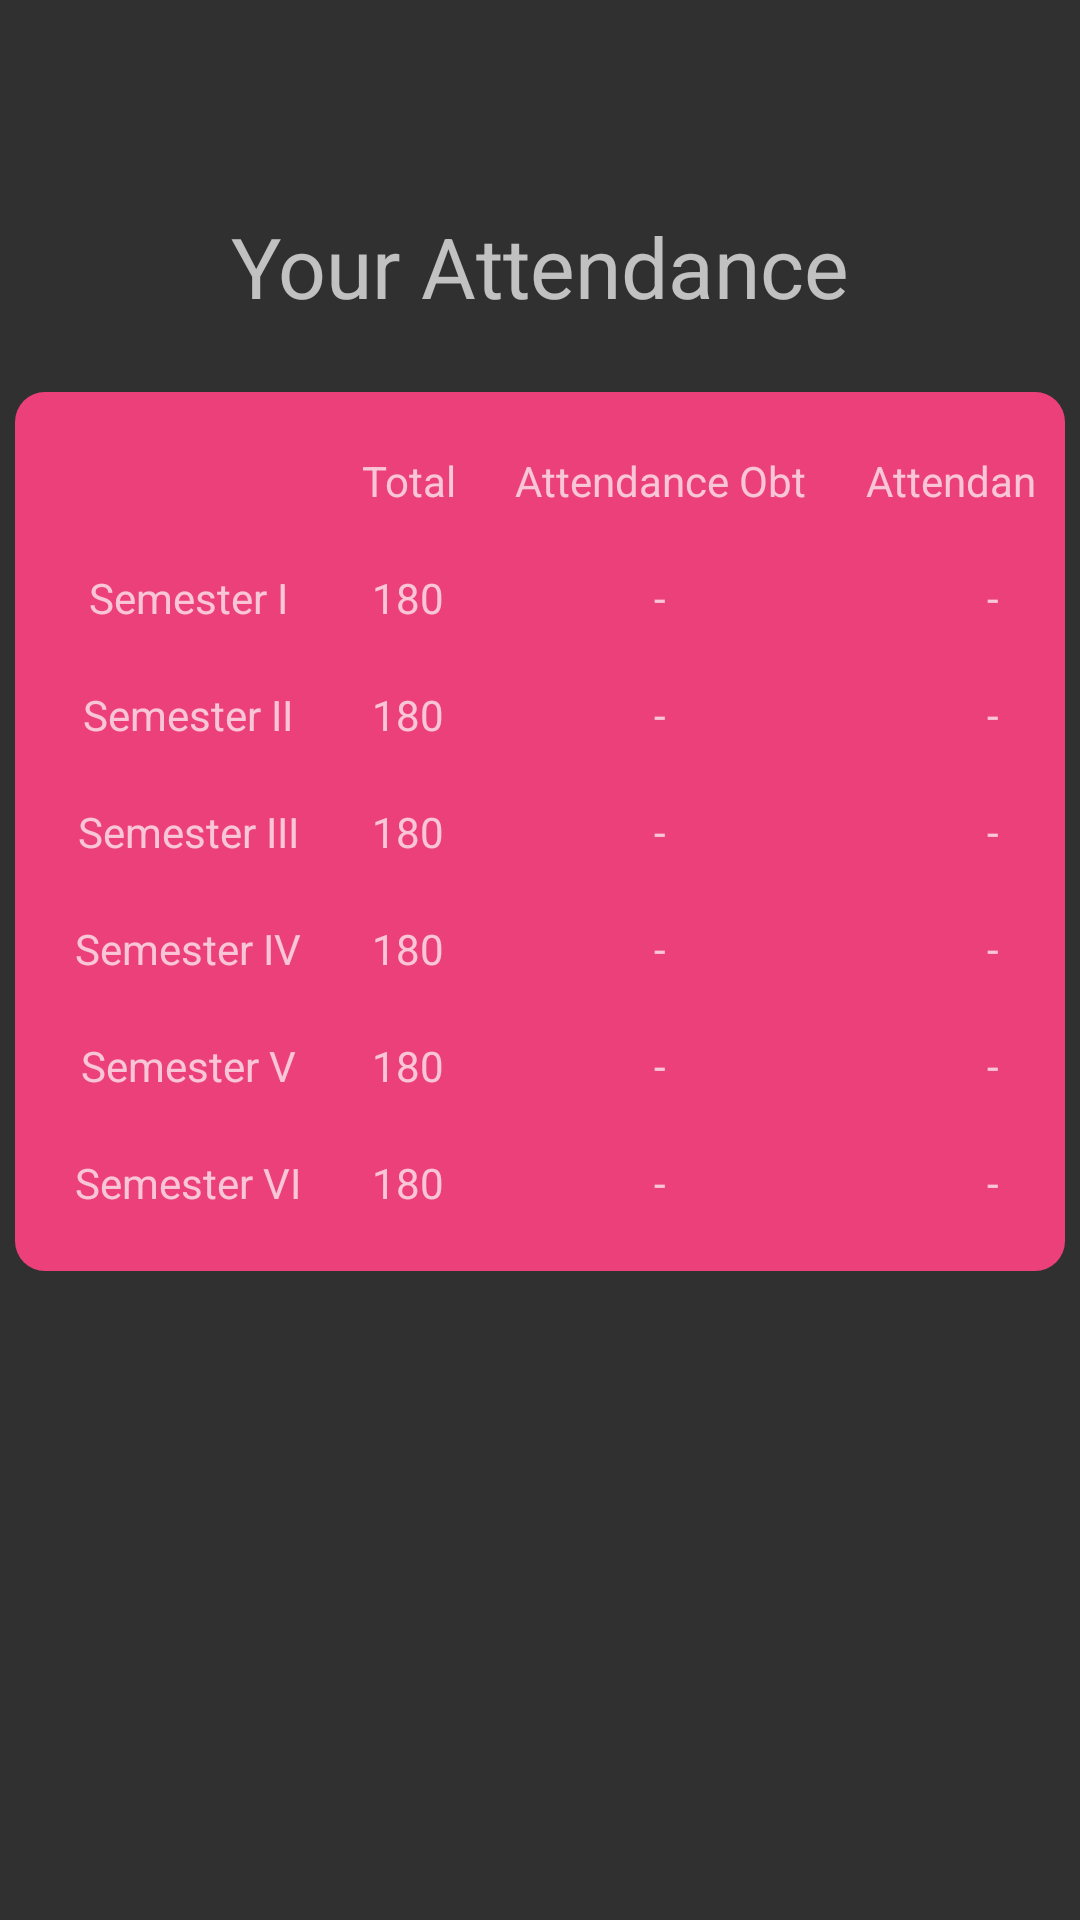

Here is an Android app screen rendered from its layout file. Give the layout XML and the strings, colors and styles it references.
<!-- AndroidManifest.xml: application theme Theme.Design.NoActionBar -->
<!-- res/layout/fragment_student_your_attendance_display_fragment.xml -->
<?xml version="1.0" encoding="utf-8"?>
<androidx.constraintlayout.widget.ConstraintLayout xmlns:android="http://schemas.android.com/apk/res/android"
    xmlns:tools="http://schemas.android.com/tools"
    android:layout_width="match_parent"
    android:layout_height="match_parent"
    xmlns:app="http://schemas.android.com/apk/res-auto"
    tools:context=".student_your_attendance_display_fragment">

    <TextView
        android:id="@+id/studentYourAttendanceHeadText"
        android:layout_width="wrap_content"
        android:layout_height="wrap_content"
        android:text="Your Attendance"
        android:textSize="28dp"
        android:layout_marginTop="70dp"
        app:layout_constraintStart_toStartOf="parent"
        app:layout_constraintTop_toTopOf="parent"
        app:layout_constraintEnd_toEndOf="parent"/>

    <RelativeLayout
        android:id="@+id/displayStudentAttendanceLayout"
        android:layout_width="match_parent"
        android:layout_height="wrap_content"
        android:layout_marginStart="5dp"
        android:layout_marginEnd="5dp"
        android:padding="10dp"
        android:background="@drawable/student_home_tab_background"
        app:layout_constraintBottom_toBottomOf="parent"
        app:layout_constraintEnd_toEndOf="parent"
        app:layout_constraintHorizontal_bias="1.0"
        app:layout_constraintStart_toStartOf="parent"
        app:layout_constraintTop_toBottomOf="@+id/studentYourAttendanceHeadText"
        app:layout_constraintVertical_bias="0.098">

        <TableLayout
            android:layout_width="match_parent"
            android:layout_height="wrap_content">

            <TableRow>
                <TextView
                    android:layout_height="wrap_content"
                    android:layout_width="match_parent"
                    android:padding="10dp"
                    android:textAlignment="center"
                    android:text=""/>
                <TextView
                    android:layout_height="wrap_content"
                    android:layout_width="match_parent"
                    android:textAlignment="center"
                    android:padding="10dp"
                    android:text="Total"/>
                <TextView
                    android:layout_height="wrap_content"
                    android:layout_width="match_parent"
                    android:textAlignment="center"
                    android:padding="10dp"
                    android:text="Attendance Obt"/>
                <TextView
                    android:layout_height="wrap_content"
                    android:layout_width="match_parent"
                    android:padding="10dp"
                    android:textAlignment="center"
                    android:text="Attendance %"/>
            </TableRow>
            <TableRow>
                <TextView
                    android:layout_height="wrap_content"
                    android:layout_width="match_parent"
                    android:padding="10dp"
                    android:textAlignment="center"
                    android:text="Semester I"/>
                <TextView
                    android:layout_height="wrap_content"
                    android:layout_width="match_parent"
                    android:textAlignment="center"
                    android:padding="10dp"
                    android:text="180"/>
                <TextView
                    android:id="@+id/displayFirstSemDays"
                    android:layout_height="wrap_content"
                    android:layout_width="match_parent"
                    android:textAlignment="center"
                    android:text="-"
                    android:padding="10dp"/>
                <TextView
                    android:id="@+id/displayFirstSemAttendance"
                    android:layout_height="wrap_content"
                    android:layout_width="match_parent"
                    android:text="-"
                    android:textAlignment="center"
                    android:padding="10dp"/>
            </TableRow>

            <TableRow>
                <TextView
                    android:layout_height="wrap_content"
                    android:layout_width="match_parent"
                    android:padding="10dp"
                    android:textAlignment="center"
                    android:text="Semester II"/>
                <TextView
                    android:layout_height="wrap_content"
                    android:layout_width="match_parent"
                    android:textAlignment="center"
                    android:padding="10dp"
                    android:text="180"/>
                <TextView
                    android:id="@+id/displaySecondSemDays"
                    android:layout_height="wrap_content"
                    android:text="-"
                    android:layout_width="match_parent"
                    android:textAlignment="center"
                    android:padding="10dp"/>
                <TextView
                    android:id="@+id/displaySecondSemAttendance"
                    android:layout_height="wrap_content"
                    android:text="-"
                    android:layout_width="match_parent"
                    android:textAlignment="center"
                    android:padding="10dp"/>
            </TableRow>
            <TableRow>
                <TextView
                    android:layout_height="wrap_content"
                    android:layout_width="match_parent"
                    android:padding="10dp"
                    android:textAlignment="center"
                    android:text="Semester III"/>
                <TextView
                    android:layout_height="wrap_content"
                    android:layout_width="match_parent"
                    android:textAlignment="center"
                    android:padding="10dp"
                    android:text="180"/>
                <TextView
                    android:id="@+id/displayThirdSemDays"
                    android:layout_height="wrap_content"
                    android:layout_width="match_parent"
                    android:text="-"
                    android:textAlignment="center"
                    android:padding="10dp"/>
                <TextView
                    android:id="@+id/displayThirdSemAttendance"
                    android:layout_height="wrap_content"
                    android:text="-"
                    android:layout_width="match_parent"
                    android:textAlignment="center"
                    android:padding="10dp"/>
            </TableRow>
            <TableRow>
                <TextView
                    android:layout_height="wrap_content"
                    android:layout_width="match_parent"
                    android:padding="10dp"
                    android:textAlignment="center"
                    android:text="Semester IV"/>
                <TextView
                    android:layout_height="wrap_content"
                    android:layout_width="match_parent"
                    android:textAlignment="center"
                    android:padding="10dp"
                    android:text="180"/>
                <TextView
                    android:id="@+id/displayFourthSemDays"
                    android:layout_height="wrap_content"
                    android:text="-"
                    android:layout_width="match_parent"
                    android:textAlignment="center"
                    android:padding="10dp"/>
                <TextView
                    android:id="@+id/displayFourthSemAttendance"
                    android:layout_height="wrap_content"
                    android:layout_width="match_parent"
                    android:textAlignment="center"
                    android:text="-"
                    android:padding="10dp"/>
            </TableRow>
            <TableRow>
                <TextView
                    android:layout_height="wrap_content"
                    android:layout_width="match_parent"
                    android:padding="10dp"
                    android:textAlignment="center"
                    android:text="Semester V"/>
                <TextView
                    android:layout_height="wrap_content"
                    android:layout_width="match_parent"
                    android:textAlignment="center"
                    android:padding="10dp"
                    android:text="180"/>
                <TextView
                    android:id="@+id/displayFifthSemDays"
                    android:layout_height="wrap_content"
                    android:layout_width="match_parent"
                    android:text="-"
                    android:textAlignment="center"
                    android:padding="10dp"/>
                <TextView
                    android:id="@+id/displayFifthSemAttendance"
                    android:layout_height="wrap_content"
                    android:layout_width="match_parent"
                    android:text="-"
                    android:textAlignment="center"
                    android:padding="10dp"/>
            </TableRow>
            <TableRow>
                <TextView
                    android:layout_height="wrap_content"
                    android:layout_width="match_parent"
                    android:padding="10dp"
                    android:textAlignment="center"
                    android:text="Semester VI"/>
                <TextView
                    android:layout_height="wrap_content"
                    android:layout_width="match_parent"
                    android:textAlignment="center"
                    android:padding="10dp"
                    android:text="180"/>
                <TextView
                    android:id="@+id/displaySixthSemDays"
                    android:layout_height="wrap_content"
                    android:layout_width="match_parent"
                    android:text="-"
                    android:textAlignment="center"
                    android:padding="10dp"/>
                <TextView
                    android:id="@+id/displaySixthSemAttendance"
                    android:layout_height="wrap_content"
                    android:layout_width="match_parent"
                    android:text="-"
                    android:textAlignment="center"
                    android:padding="10dp"/>
            </TableRow>

        </TableLayout>

    </RelativeLayout>

</androidx.constraintlayout.widget.ConstraintLayout>
<!-- resources referenced by this layout -->
<resources>
  <!-- drawable student_home_tab_background (drawable) -->
  <?xml version="1.0" encoding="utf-8"?>
  <shape xmlns:android="http://schemas.android.com/apk/res/android">
  
      <solid android:color="#EC407A"/>
  
      <corners android:bottomLeftRadius="10dp"
          android:bottomRightRadius="10dp"
          android:topLeftRadius="10dp"
          android:topRightRadius="10dp"/>
  
  
  </shape>
</resources>
